Run: headless pygame with SDL's dummy video driver; simulated clock (each Clock.tick advances the game by its frame time, no real sleeping); random seed 0; keys injected as events and as key.get_pressed() state; mouse plan: one left click at the window centre at the start of phase 2, then a move to the lower-right quarter at the start of phase 3; restart key R tapped at the start of phases 3 and 4.
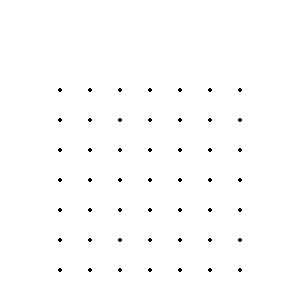
Frame 1 of 4 · flips 1–60 · no input
Frame 2 of 4 · flips 61–180 · clicked the window centre · tapped SPACE, RETURN · held RIGHT (→), D · screen unchanged from frame 1, image omitted
Frame 3 of 4 · flips 181–300 · moved the mouse to the lower-right quarter · tapped R · held DOWN (↓), S · screen unchanged from frame 2, image omitted
Frame 4 of 4 · flips 301–420 · tapped R · held LEFT (←), A, UP (↑), W · screen unchanged from frame 3, image omitted

The pygame program that drew these frames:

import pygame

SCREEN = WIDTH, HEIGHT = 300, 300
CELLSIZE = 30
PADDING = 30
ROWS = COLS = (WIDTH - 4*PADDING) // CELLSIZE
print(ROWS, COLS)

pygame.init()
win = pygame.display.set_mode(SCREEN)

WHITE = (255,255,255)
RED = (179, 39, 29)
YELLOW = (252,180,0)
ORANGE = (235, 95, 40)
GREEN = (59, 166, 50)
BLUE = (21, 127, 176)
GREY = (166, 163, 162)
BLACK = (0,0,0)

smallfont = pygame.font.SysFont('cursive', 15)
font = pygame.font.SysFont('cursive', 25)

class Cell:
    def __init__(self, r, c):
        self.r = r
        self.c = c
        self.index = self.r * ROWS + self.c

        self.rect = pygame.Rect((c*CELLSIZE + 2*PADDING, r*CELLSIZE + 3*PADDING, CELLSIZE, CELLSIZE))

        self.winner = None

    def checkwin(self, winner):
        if not self.winner:
            self.winner = winner
            if winner == '1':
                self.color = BLUE
            else:
                self.color = RED
            self.text = font.render(self.winner, True, WHITE)
            return 1
        return 0

    def update(self, win):
        if self.winner:
            pygame.draw.rect(win, self.color, self.rect)
            win.blit(self.text, (self.rect.centerx-5, self.rect.centery-7))

def create_cells():
    cells = []
    for r in range(ROWS):
        for c in range (COLS):
            cell = Cell(r, c)
            cells.append(cell)
    return cells

def reset_cells():
    pos = None
    ccell = None
    return pos, ccell

def reset_score():
    p1_score = 0
    p2_score = 0
    return p1_score, p2_score

def reset_player():
    turn = 0
    players = ['1', '2']
    player = players[turn]
    next_turn = False
    return turn, players, player, next_turn

start = False
gameover = False
cells = create_cells()
pos, ccell = reset_cells()
p1_score, p2_score = reset_score()
turn, players, player, next_turn = reset_player()

running = True
while running:

    # Key presses and screen colour
    win.fill(WHITE)
    for event in pygame.event.get():
        if event.type == pygame.QUIT:
            running = False

        if event.type == pygame.MOUSEBUTTONDOWN:
            pos = event.pos

        if event.type == pygame.MOUSEBUTTONUP:
            pos = None

        if event.type == pygame.KEYDOWN:
            if event.key == pygame.K_q or event.key == pygame.K_ESCAPE:
                running = False 

            if event.key == pygame.K_r or event.key == pygame.K_s:
                start = True
                gameover = False
                cells = create_cells()
                pos, ccell = reset_cells()
                p1_score, p2_score = reset_score()
                turn, players, player, next_turn = reset_player()
        
    for r in range(ROWS+1):
        for c in range(COLS+1):
            pygame.draw.circle(win, BLACK, (c*CELLSIZE + 2*PADDING, r*CELLSIZE + 3*PADDING), 2)
    
    for cell in cells:
        cell.update(win)
        if pos and cell.rect.collidepoint(pos):
            ccell = cell

    if ccell:
        index = ccell.index
        ccell.winner = player
        next_turn = True

        res = ccell.checkwin(player)
        if res:
            if player == '1':
                p1_score += 1
            else:
                p2_score += 1

            if p1_score or p2_score == 5:
                print(p1_score, p2_score)
                gameover = True

    pygame.display.update()

pygame.quit()
